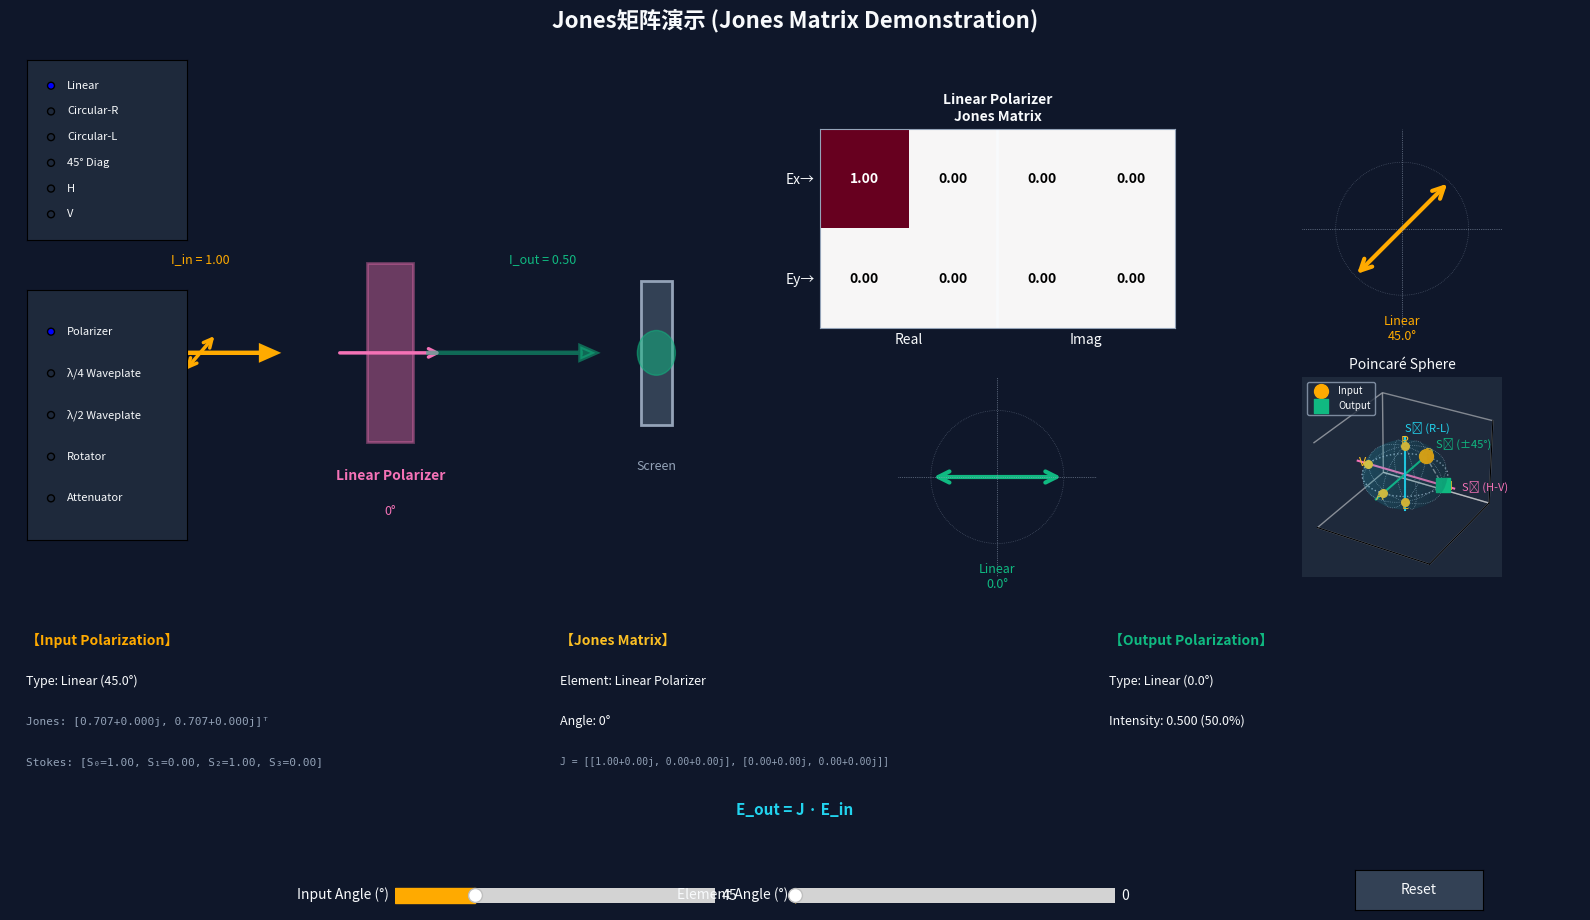

Reproduce this figure in Python.
#!/usr/bin/env python3
"""
Jones矩阵演示 (Jones Matrix Demonstration)
==========================================

完整的Jones矩阵偏振光学演示程序，包含Jones矢量、Jones矩阵计算、
偏振态变换可视化以及Poincare球3D显示。

物理原理 (Physical Principles):
------------------------------
1. **Jones矢量** (Jones Vector):
   描述完全相干偏振光的电场振幅和相位。

   E = [Ex, Ey]^T = [|Ex|e^(iφx), |Ey|e^(iφy)]^T

   常见偏振态:
   - 水平偏振 (H): |H⟩ = [1, 0]^T
   - 垂直偏振 (V): |V⟩ = [0, 1]^T
   - 45°偏振 (D):  |D⟩ = 1/√2 [1, 1]^T
   - -45°偏振(A):  |A⟩ = 1/√2 [1, -1]^T
   - 右圆偏振(R):  |R⟩ = 1/√2 [1, -i]^T
   - 左圆偏振(L):  |L⟩ = 1/√2 [1, i]^T

2. **Jones矩阵** (Jones Matrix):
   2×2复数矩阵，描述光学元件对偏振态的变换。

   E_out = J · E_in

   常见Jones矩阵:
   - 线偏振片(θ): J_pol(θ) = [[cos²θ, sinθcosθ], [sinθcosθ, sin²θ]]
   - λ/4波片:     J_QWP = [[1, 0], [0, -i]]  (快轴沿x)
   - λ/2波片:     J_HWP = [[1, 0], [0, -1]]  (快轴沿x)
   - 旋转器(θ):   J_rot = [[cosθ, -sinθ], [sinθ, cosθ]]

3. **Stokes参数** (Stokes Parameters):
   描述偏振态的实数参数，用于Poincare球表示。

   S0 = |Ex|² + |Ey|²          (总强度)
   S1 = |Ex|² - |Ey|²          (水平-垂直)
   S2 = 2·Re(Ex·Ey*)           (±45°)
   S3 = 2·Im(Ex·Ey*)           (圆偏振)

4. **Poincare球** (Poincare Sphere):
   三维球面上的点表示偏振态:
   - 赤道: 线偏振
   - 北极: 右圆偏振
   - 南极: 左圆偏振
   - 其他: 椭圆偏振

应用场景 (Applications):
----------------------
1. **光纤通信**: 偏振模色散补偿、偏振复用
2. **液晶显示器**: LCD偏振调制、3D显示技术
3. **光学隔离器**: 激光器保护、防反射设计
4. **偏振测量**: 椭偏仪、偏振成像

依赖库 (Dependencies):
--------------------
pip install numpy matplotlib

使用方法 (Usage):
---------------
python jones_matrix.py

作者: PolarCraft Team (Generated by Claude)
日期: 2026-01-14
许可: MIT License
"""

import numpy as np
import matplotlib.pyplot as plt
from matplotlib.widgets import Slider, RadioButtons, Button
from matplotlib.patches import FancyArrowPatch, Circle, Ellipse, Rectangle
from mpl_toolkits.mplot3d import Axes3D
from mpl_toolkits.mplot3d import proj3d
import mpl_toolkits.mplot3d.art3d as art3d


# ============================================================================
# 颜色主题 (Color Theme)
# ============================================================================
COLORS = {
    'background': '#0f172a',      # 深蓝背景
    'panel': '#1e293b',           # 面板背景
    'cyan': '#22d3ee',            # 青色 - 蓝光/短波
    'pink': '#f472b6',            # 粉色 - 红光/长波
    'green': '#10b981',           # 绿色 - 中间
    'yellow': '#fbbf24',          # 黄色 - 强调
    'orange': '#ffaa00',          # 橙色 - 输入
    'purple': '#a78bfa',          # 紫色 - 椭圆偏振
    'white': '#f8fafc',           # 白色文字
    'gray': '#94a3b8',            # 灰色次要
    'slate': '#334155',           # 深灰色
}


# ============================================================================
# Jones矢量类 (Jones Vector Class)
# ============================================================================

class JonesVector:
    """
    Jones矢量类

    表示完全相干偏振光的电场矢量。

    属性:
        Ex (complex): x分量
        Ey (complex): y分量

    Jones Vector Representation:
        E = [Ex, Ey]^T = [|Ex|·e^(iφx), |Ey|·e^(iφy)]^T
    """

    def __init__(self, Ex, Ey):
        """
        初始化Jones矢量

        参数:
            Ex: x分量 (复数)
            Ey: y分量 (复数)
        """
        self.Ex = complex(Ex)
        self.Ey = complex(Ey)

    @classmethod
    def horizontal(cls):
        """水平偏振 |H⟩ = [1, 0]^T"""
        return cls(1, 0)

    @classmethod
    def vertical(cls):
        """垂直偏振 |V⟩ = [0, 1]^T"""
        return cls(0, 1)

    @classmethod
    def diagonal(cls):
        """45°偏振 |D⟩ = 1/√2·[1, 1]^T"""
        return cls(1/np.sqrt(2), 1/np.sqrt(2))

    @classmethod
    def antidiagonal(cls):
        """-45°偏振 |A⟩ = 1/√2·[1, -1]^T"""
        return cls(1/np.sqrt(2), -1/np.sqrt(2))

    @classmethod
    def right_circular(cls):
        """右圆偏振 |R⟩ = 1/√2·[1, -i]^T"""
        return cls(1/np.sqrt(2), -1j/np.sqrt(2))

    @classmethod
    def left_circular(cls):
        """左圆偏振 |L⟩ = 1/√2·[1, i]^T"""
        return cls(1/np.sqrt(2), 1j/np.sqrt(2))

    @classmethod
    def linear(cls, angle_deg):
        """
        任意角度线偏振

        E = [cos(θ), sin(θ)]^T

        参数:
            angle_deg: 偏振角度(度)
        """
        theta = np.radians(angle_deg)
        return cls(np.cos(theta), np.sin(theta))

    @classmethod
    def elliptical(cls, a, b, angle_deg, handedness='right'):
        """
        椭圆偏振

        参数:
            a: 长半轴
            b: 短半轴
            angle_deg: 长轴角度(度)
            handedness: 'right'或'left'
        """
        theta = np.radians(angle_deg)
        chi = np.arctan(b / (a + 1e-10))  # 椭圆度角

        if handedness == 'left':
            chi = -chi

        # Jones矢量表达式
        Ex = np.cos(chi) * np.cos(theta) - 1j * np.sin(chi) * np.sin(theta)
        Ey = np.cos(chi) * np.sin(theta) + 1j * np.sin(chi) * np.cos(theta)

        return cls(Ex, Ey)

    def normalize(self):
        """
        归一化Jones矢量

        |E|² = 1

        返回:
            归一化后的新JonesVector对象
        """
        norm = self.intensity()
        if norm > 1e-10:
            return JonesVector(self.Ex / np.sqrt(norm), self.Ey / np.sqrt(norm))
        return JonesVector(0, 0)

    def intensity(self):
        """
        计算光强

        I = |Ex|² + |Ey|²

        返回:
            光强(float)
        """
        return np.abs(self.Ex)**2 + np.abs(self.Ey)**2

    def to_array(self):
        """转换为numpy数组"""
        return np.array([self.Ex, self.Ey], dtype=complex)

    def phase_difference(self):
        """
        计算x和y分量的相位差

        Δφ = φy - φx

        返回:
            相位差(弧度)
        """
        return np.angle(self.Ey) - np.angle(self.Ex)

    def classify(self, tolerance=0.05):
        """
        分类偏振态

        返回:
            (type, params) - 类型和参数
            type: 'linear', 'circular-r', 'circular-l', 'elliptical'
            params: 取决于类型的额外参数
        """
        # 归一化
        norm = self.intensity()
        if norm < 1e-10:
            return ('linear', {'angle': 0})

        Ex_n = self.Ex / np.sqrt(norm)
        Ey_n = self.Ey / np.sqrt(norm)

        # 相位差
        phase_diff = np.angle(Ey_n) - np.angle(Ex_n)
        phase_diff = (phase_diff + np.pi) % (2 * np.pi) - np.pi

        # 振幅比
        amp_ratio = np.abs(Ey_n) / (np.abs(Ex_n) + 1e-10)

        # 判断线偏振: 相位差 ≈ 0 或 ≈ π
        if abs(phase_diff) < tolerance or abs(abs(phase_diff) - np.pi) < tolerance:
            angle_rad = np.arctan2(np.real(Ey_n), np.real(Ex_n))
            angle_deg = np.degrees(angle_rad) % 180
            return ('linear', {'angle': angle_deg})

        # 判断圆偏振: |Ex| ≈ |Ey| 且 相位差 ≈ ±π/2
        if abs(amp_ratio - 1) < tolerance:
            if abs(abs(phase_diff) - np.pi/2) < tolerance:
                if phase_diff < 0:
                    return ('circular-r', {'handedness': 'right'})
                else:
                    return ('circular-l', {'handedness': 'left'})

        # 椭圆偏振
        # 计算椭圆参数
        stokes = self.to_stokes()
        chi = 0.5 * np.arcsin(stokes[3] / (stokes[0] + 1e-10))  # 椭圆度角
        psi = 0.5 * np.arctan2(stokes[2], stokes[1])  # 方位角

        return ('elliptical', {
            'chi': np.degrees(chi),
            'psi': np.degrees(psi),
            'handedness': 'right' if phase_diff < 0 else 'left'
        })

    def to_stokes(self):
        """
        转换为Stokes参数

        S0 = |Ex|² + |Ey|²  (总强度)
        S1 = |Ex|² - |Ey|²  (水平-垂直线偏振)
        S2 = 2·Re(Ex·Ey*)   (±45°线偏振)
        S3 = 2·Im(Ex·Ey*)   (圆偏振)

        返回:
            [S0, S1, S2, S3] numpy数组
        """
        Ex, Ey = self.Ex, self.Ey

        S0 = np.abs(Ex)**2 + np.abs(Ey)**2
        S1 = np.abs(Ex)**2 - np.abs(Ey)**2
        S2 = 2 * np.real(Ex * np.conj(Ey))
        S3 = 2 * np.imag(Ex * np.conj(Ey))

        return np.array([S0, S1, S2, S3])

    def to_poincare(self):
        """
        转换为Poincare球坐标

        归一化Stokes参数 (s1, s2, s3) = (S1/S0, S2/S0, S3/S0)

        返回:
            (s1, s2, s3) - Poincare球上的坐标
        """
        stokes = self.to_stokes()
        S0 = stokes[0]

        if S0 < 1e-10:
            return (0, 0, 0)

        return (stokes[1]/S0, stokes[2]/S0, stokes[3]/S0)

    def __repr__(self):
        return f"JonesVector(Ex={self.Ex:.4f}, Ey={self.Ey:.4f})"


# ============================================================================
# Jones矩阵库 (Jones Matrix Library)
# ============================================================================

def jones_polarizer(theta_deg):
    """
    线偏振片的Jones矩阵

    J_pol(θ) = [[cos²θ, sinθcosθ],
                [sinθcosθ, sin²θ]]

    透射轴与x轴夹角为θ

    参数:
        theta_deg: 透射轴角度(度)

    返回:
        2×2 Jones矩阵
    """
    theta = np.radians(theta_deg)
    c = np.cos(theta)
    s = np.sin(theta)

    return np.array([
        [c**2, s*c],
        [s*c, s**2]
    ], dtype=complex)


def jones_quarter_waveplate(fast_axis_deg):
    """
    λ/4波片的Jones矩阵

    相位延迟: Δφ = π/2 (90°)

    快轴沿x时:
        J_QWP = [[1, 0],
                 [0, -i]]

    旋转后:
        J = R(-θ) · J_QWP · R(θ)

    参数:
        fast_axis_deg: 快轴角度(度)

    返回:
        2×2 Jones矩阵
    """
    # 快轴沿x的矩阵
    M0 = np.array([[1, 0], [0, -1j]], dtype=complex)

    # 旋转到指定角度
    theta = np.radians(fast_axis_deg)
    R = rotation_matrix(theta)
    R_inv = rotation_matrix(-theta)

    return R_inv @ M0 @ R


def jones_half_waveplate(fast_axis_deg):
    """
    λ/2波片的Jones矩阵

    相位延迟: Δφ = π (180°)

    快轴沿x时:
        J_HWP = [[1, 0],
                 [0, -1]]

    旋转效果: 输出角度 = 2·快轴角度 - 输入角度

    参数:
        fast_axis_deg: 快轴角度(度)

    返回:
        2×2 Jones矩阵
    """
    # 快轴沿x的矩阵
    M0 = np.array([[1, 0], [0, -1]], dtype=complex)

    # 旋转到指定角度
    theta = np.radians(fast_axis_deg)
    R = rotation_matrix(theta)
    R_inv = rotation_matrix(-theta)

    return R_inv @ M0 @ R


def jones_rotator(angle_deg):
    """
    光学旋转器的Jones矩阵

    J_rot(θ) = [[cosθ, -sinθ],
                [sinθ, cosθ]]

    旋转偏振方向，不改变偏振态类型

    参数:
        angle_deg: 旋转角度(度)

    返回:
        2×2 Jones矩阵
    """
    theta = np.radians(angle_deg)
    c = np.cos(theta)
    s = np.sin(theta)

    return np.array([
        [c, -s],
        [s, c]
    ], dtype=complex)


def jones_general_waveplate(retardance_deg, fast_axis_deg):
    """
    通用波片的Jones矩阵

    相位延迟为任意值

    快轴沿x时:
        J = [[e^(iΓ/2), 0],
             [0, e^(-iΓ/2)]]

    其中 Γ 是相位延迟

    参数:
        retardance_deg: 相位延迟(度)
        fast_axis_deg: 快轴角度(度)

    返回:
        2×2 Jones矩阵
    """
    gamma = np.radians(retardance_deg)

    # 快轴沿x的矩阵
    M0 = np.array([
        [np.exp(1j * gamma / 2), 0],
        [0, np.exp(-1j * gamma / 2)]
    ], dtype=complex)

    # 旋转到指定角度
    theta = np.radians(fast_axis_deg)
    R = rotation_matrix(theta)
    R_inv = rotation_matrix(-theta)

    return R_inv @ M0 @ R


def jones_faraday_rotator(angle_deg):
    """
    法拉第旋转器的Jones矩阵

    与普通旋转器相同，但基于磁光效应
    非互易性是其关键特性（用于光学隔离器）

    参数:
        angle_deg: 旋转角度(度)

    返回:
        2×2 Jones矩阵
    """
    return jones_rotator(angle_deg)


def jones_attenuator(transmission):
    """
    衰减器的Jones矩阵

    J = sqrt(T) · I

    其中 T 是透过率, I 是单位矩阵

    参数:
        transmission: 透过率 (0-1)

    返回:
        2×2 Jones矩阵
    """
    return np.sqrt(transmission) * np.eye(2, dtype=complex)


def rotation_matrix(theta_rad):
    """
    2×2旋转矩阵

    R(θ) = [[cosθ, sinθ],
            [-sinθ, cosθ]]

    参数:
        theta_rad: 旋转角度(弧度)

    返回:
        2×2 旋转矩阵
    """
    c = np.cos(theta_rad)
    s = np.sin(theta_rad)
    return np.array([[c, s], [-s, c]], dtype=complex)


def apply_jones_matrix(jones_matrix, jones_vector):
    """
    将Jones矩阵应用于Jones矢量

    E_out = J · E_in

    参数:
        jones_matrix: 2×2 Jones矩阵
        jones_vector: JonesVector对象或数组

    返回:
        JonesVector对象
    """
    if isinstance(jones_vector, JonesVector):
        E_in = jones_vector.to_array()
    else:
        E_in = np.array(jones_vector, dtype=complex)

    E_out = jones_matrix @ E_in
    return JonesVector(E_out[0], E_out[1])


# ============================================================================
# 可视化辅助函数
# ============================================================================

def draw_poincare_sphere(ax):
    """
    绘制Poincare球框架

    参数:
        ax: 3D axes对象
    """
    # 球面网格
    u = np.linspace(0, 2 * np.pi, 30)
    v = np.linspace(0, np.pi, 20)

    x = np.outer(np.cos(u), np.sin(v))
    y = np.outer(np.sin(u), np.sin(v))
    z = np.outer(np.ones(np.size(u)), np.cos(v))

    # 绘制半透明球面
    ax.plot_surface(x, y, z, alpha=0.1, color=COLORS['cyan'], linewidth=0)

    # 绘制经纬线
    # 赤道
    theta = np.linspace(0, 2*np.pi, 100)
    ax.plot(np.cos(theta), np.sin(theta), np.zeros_like(theta),
            color=COLORS['gray'], linewidth=1, linestyle=':')

    # 子午线
    for phi in [0, np.pi/4, np.pi/2, 3*np.pi/4]:
        ax.plot(np.cos(phi)*np.sin(theta), np.sin(phi)*np.sin(theta), np.cos(theta),
                color=COLORS['gray'], linewidth=0.5, linestyle=':')

    # 坐标轴
    ax.plot([-1.3, 1.3], [0, 0], [0, 0], color=COLORS['pink'], linewidth=1.5)
    ax.plot([0, 0], [-1.3, 1.3], [0, 0], color=COLORS['green'], linewidth=1.5)
    ax.plot([0, 0], [0, 0], [-1.3, 1.3], color=COLORS['cyan'], linewidth=1.5)

    # 轴标签
    ax.text(1.5, 0, 0, 'S₁ (H-V)', color=COLORS['pink'], fontsize=8)
    ax.text(0, 1.5, 0, 'S₂ (±45°)', color=COLORS['green'], fontsize=8)
    ax.text(0, 0, 1.5, 'S₃ (R-L)', color=COLORS['cyan'], fontsize=8)

    # 特殊点标记
    special_points = [
        (1, 0, 0, 'H'),    # 水平
        (-1, 0, 0, 'V'),   # 垂直
        (0, 1, 0, 'D'),    # +45°
        (0, -1, 0, 'A'),   # -45°
        (0, 0, 1, 'R'),    # 右圆
        (0, 0, -1, 'L'),   # 左圆
    ]

    for s1, s2, s3, label in special_points:
        ax.scatter([s1], [s2], [s3], color=COLORS['yellow'], s=30, marker='o')
        ax.text(s1*1.15, s2*1.15, s3*1.15, label, color=COLORS['yellow'],
                fontsize=9, ha='center', va='center')


def draw_jones_matrix_heatmap(ax, matrix, title='Jones Matrix'):
    """
    绘制Jones矩阵热图

    显示实部和虚部

    参数:
        ax: axes对象
        matrix: 2×2复数矩阵
        title: 标题
    """
    ax.clear()
    ax.set_facecolor(COLORS['panel'])

    # 计算实部和虚部
    real_part = np.real(matrix)
    imag_part = np.imag(matrix)

    # 创建2×4显示矩阵（实部和虚部并排）
    display = np.zeros((2, 4))
    display[:, :2] = real_part
    display[:, 2:] = imag_part

    # 颜色映射
    vmax = max(np.abs(display).max(), 1)
    im = ax.imshow(display, cmap='RdBu_r', vmin=-vmax, vmax=vmax,
                   aspect='auto', interpolation='nearest')

    # 添加数值标签
    for i in range(2):
        for j in range(2):
            # 实部
            val_r = real_part[i, j]
            color = 'white' if abs(val_r) > vmax * 0.5 else 'black'
            ax.text(j, i, f'{val_r:.2f}', ha='center', va='center',
                   color=color, fontsize=10, fontweight='bold')
            # 虚部
            val_i = imag_part[i, j]
            color = 'white' if abs(val_i) > vmax * 0.5 else 'black'
            suffix = 'i' if val_i != 0 else ''
            ax.text(j + 2, i, f'{val_i:.2f}{suffix}', ha='center', va='center',
                   color=color, fontsize=10, fontweight='bold')

    # 分隔线
    ax.axvline(x=1.5, color=COLORS['white'], linewidth=2)

    # 标签
    ax.set_xticks([0.5, 2.5])
    ax.set_xticklabels(['Real', 'Imag'], color=COLORS['white'])
    ax.set_yticks([0, 1])
    ax.set_yticklabels(['Ex→', 'Ey→'], color=COLORS['white'])
    ax.tick_params(colors=COLORS['white'], length=0)

    ax.set_title(title, color=COLORS['white'], fontsize=10, fontweight='bold')

    # 边框
    for spine in ax.spines.values():
        spine.set_color(COLORS['gray'])


def draw_polarization_ellipse(ax, jones_vector, color=COLORS['cyan']):
    """
    绘制偏振椭圆

    参数:
        ax: axes对象
        jones_vector: JonesVector对象
        color: 颜色
    """
    ax.clear()
    ax.set_facecolor(COLORS['panel'])
    ax.set_xlim(-1.5, 1.5)
    ax.set_ylim(-1.5, 1.5)
    ax.set_aspect('equal')
    ax.axis('off')

    # 参考圆
    theta = np.linspace(0, 2*np.pi, 100)
    ax.plot(np.cos(theta), np.sin(theta), ':', color=COLORS['gray'],
            linewidth=0.5, alpha=0.5)

    # 坐标轴
    ax.axhline(0, color=COLORS['gray'], linewidth=0.5, linestyle=':')
    ax.axvline(0, color=COLORS['gray'], linewidth=0.5, linestyle=':')

    # 分类偏振态
    pol_type, params = jones_vector.normalize().classify()

    if pol_type == 'linear':
        # 线偏振 - 双向箭头
        angle_rad = np.radians(params['angle'])
        dx = np.cos(angle_rad)
        dy = np.sin(angle_rad)

        arrow = FancyArrowPatch((-dx, -dy), (dx, dy),
                               arrowstyle='<->', mutation_scale=20,
                               linewidth=3, color=color)
        ax.add_patch(arrow)

        ax.text(0, -1.3, f"Linear\n{params['angle']:.1f}°",
               ha='center', va='top', color=color, fontsize=9)

    elif pol_type in ['circular-r', 'circular-l']:
        # 圆偏振 - 圆圈 + 旋转方向
        circle = Circle((0, 0), 1, fill=False, edgecolor=color, linewidth=2.5)
        ax.add_patch(circle)

        # 旋转方向箭头
        if pol_type == 'circular-r':
            ax.annotate('', xy=(0.7, 0.7), xytext=(-0.7, 0.7),
                       arrowprops=dict(arrowstyle='->', color=color, lw=2,
                                     connectionstyle="arc3,rad=0.3"))
            label = "Right Circular\n(RCP)"
        else:
            ax.annotate('', xy=(-0.7, 0.7), xytext=(0.7, 0.7),
                       arrowprops=dict(arrowstyle='->', color=color, lw=2,
                                     connectionstyle="arc3,rad=-0.3"))
            label = "Left Circular\n(LCP)"

        ax.text(0, -1.3, label, ha='center', va='top', color=color, fontsize=9)

    else:
        # 椭圆偏振
        # 计算椭圆参数
        stokes = jones_vector.to_stokes()
        S0 = stokes[0]
        if S0 > 1e-10:
            chi = 0.5 * np.arcsin(stokes[3] / S0)  # 椭圆度角
            psi = 0.5 * np.arctan2(stokes[2], stokes[1])  # 方位角
        else:
            chi, psi = 0, 0

        # 半轴
        a = np.cos(abs(chi))
        b = np.sin(abs(chi))

        # 绘制椭圆
        t = np.linspace(0, 2*np.pi, 100)
        x = a * np.cos(t)
        y = b * np.sin(t)

        # 旋转
        cos_psi = np.cos(psi)
        sin_psi = np.sin(psi)
        xr = x * cos_psi - y * sin_psi
        yr = x * sin_psi + y * cos_psi

        ax.plot(xr, yr, color=color, linewidth=2.5)

        # 旋转方向指示
        handedness = params.get('handedness', 'right')
        hand_symbol = '↻' if handedness == 'right' else '↺'
        ax.text(0, 0, hand_symbol, ha='center', va='center',
               color=color, fontsize=20, alpha=0.7)

        ax.text(0, -1.3, f"Elliptical\nψ={np.degrees(psi):.1f}°, χ={np.degrees(chi):.1f}°",
               ha='center', va='top', color=color, fontsize=8)


# ============================================================================
# 主演示类 (Main Demo Class)
# ============================================================================

class JonesMatrixDemo:
    """
    Jones矩阵交互演示

    功能:
    - 选择输入偏振态
    - 选择光学元件（偏振片、波片、旋转器）
    - 实时计算输出偏振态
    - 显示Jones矩阵热图
    - Poincare球3D可视化
    """

    def __init__(self):
        """初始化演示"""
        # 初始参数
        self.input_type = 'linear'  # 输入偏振类型
        self.input_angle = 45  # 输入角度（度）
        self.element_type = 'polarizer'  # 光学元件类型
        self.element_angle = 0  # 元件角度（度）

        # 创建图形窗口
        self.fig = plt.figure(figsize=(16, 10))
        self.fig.suptitle('Jones矩阵演示 (Jones Matrix Demonstration)',
                         fontsize=16, fontweight='bold', color=COLORS['white'])
        self.fig.patch.set_facecolor(COLORS['background'])

        # 创建子图布局
        self.create_layout()

        # 创建控件
        self.create_controls()

        # 初始绘制
        self.update_plot()

        plt.tight_layout(rect=[0, 0.15, 1, 0.95])
        plt.show()

    def create_layout(self):
        """创建子图布局"""
        # 主光路图 (左上)
        self.ax_main = plt.subplot2grid((3, 4), (0, 0), colspan=2, rowspan=2)
        self.ax_main.set_facecolor(COLORS['panel'])

        # Jones矩阵热图 (右上)
        self.ax_matrix = plt.subplot2grid((3, 4), (0, 2), colspan=1)
        self.ax_matrix.set_facecolor(COLORS['panel'])

        # 输入偏振态 (右上角)
        self.ax_input = plt.subplot2grid((3, 4), (0, 3))
        self.ax_input.set_facecolor(COLORS['panel'])

        # 输出偏振态 (右中)
        self.ax_output = plt.subplot2grid((3, 4), (1, 2))
        self.ax_output.set_facecolor(COLORS['panel'])

        # Poincare球 (右中下)
        self.ax_poincare = plt.subplot2grid((3, 4), (1, 3), projection='3d')
        self.ax_poincare.set_facecolor(COLORS['panel'])

        # 信息面板 (底部)
        self.ax_info = plt.subplot2grid((3, 4), (2, 0), colspan=4)
        self.ax_info.set_facecolor(COLORS['panel'])
        self.ax_info.axis('off')

    def create_controls(self):
        """创建交互控件"""
        # 输入偏振类型（单选按钮）
        ax_input_type = plt.axes([0.02, 0.75, 0.10, 0.18])
        ax_input_type.set_facecolor(COLORS['panel'])
        self.radio_input = RadioButtons(
            ax_input_type,
            ('Linear', 'Circular-R', 'Circular-L', '45° Diag', 'H', 'V'),
            active=0
        )
        self.radio_input.on_clicked(self.on_input_type_changed)

        # 设置单选按钮样式
        for label in self.radio_input.labels:
            label.set_color(COLORS['white'])
            label.set_fontsize(8)

        # 输入角度滑块（仅对线偏振有效）
        ax_input_angle = plt.axes([0.25, 0.08, 0.20, 0.03])
        ax_input_angle.set_facecolor(COLORS['slate'])
        self.slider_input_angle = Slider(
            ax_input_angle, 'Input Angle (°)',
            0, 180, valinit=self.input_angle,
            valstep=5, color=COLORS['orange']
        )
        self.slider_input_angle.on_changed(self.on_input_angle_changed)
        self.slider_input_angle.label.set_color(COLORS['white'])
        self.slider_input_angle.valtext.set_color(COLORS['white'])

        # 光学元件类型（单选按钮）
        ax_element_type = plt.axes([0.02, 0.45, 0.10, 0.25])
        ax_element_type.set_facecolor(COLORS['panel'])
        self.radio_element = RadioButtons(
            ax_element_type,
            ('Polarizer', 'λ/4 Waveplate', 'λ/2 Waveplate', 'Rotator', 'Attenuator'),
            active=0
        )
        self.radio_element.on_clicked(self.on_element_type_changed)

        for label in self.radio_element.labels:
            label.set_color(COLORS['white'])
            label.set_fontsize(8)

        # 元件角度滑块
        ax_element_angle = plt.axes([0.50, 0.08, 0.20, 0.03])
        ax_element_angle.set_facecolor(COLORS['slate'])
        self.slider_element_angle = Slider(
            ax_element_angle, 'Element Angle (°)',
            0, 180, valinit=self.element_angle,
            valstep=5, color=COLORS['yellow']
        )
        self.slider_element_angle.on_changed(self.on_element_angle_changed)
        self.slider_element_angle.label.set_color(COLORS['white'])
        self.slider_element_angle.valtext.set_color(COLORS['white'])

        # 重置按钮
        ax_reset = plt.axes([0.85, 0.08, 0.08, 0.04])
        self.btn_reset = Button(ax_reset, 'Reset',
                               color=COLORS['slate'], hovercolor=COLORS['gray'])
        self.btn_reset.on_clicked(self.on_reset)
        self.btn_reset.label.set_color(COLORS['white'])

    def get_input_jones(self):
        """获取输入Jones矢量"""
        if self.input_type == 'linear':
            return JonesVector.linear(self.input_angle)
        elif self.input_type == 'circular-r':
            return JonesVector.right_circular()
        elif self.input_type == 'circular-l':
            return JonesVector.left_circular()
        elif self.input_type == 'diagonal':
            return JonesVector.diagonal()
        elif self.input_type == 'h':
            return JonesVector.horizontal()
        elif self.input_type == 'v':
            return JonesVector.vertical()
        else:
            return JonesVector.linear(self.input_angle)

    def get_jones_matrix(self):
        """获取选定的Jones矩阵"""
        if self.element_type == 'polarizer':
            return jones_polarizer(self.element_angle), 'Linear Polarizer'
        elif self.element_type == 'quarter':
            return jones_quarter_waveplate(self.element_angle), 'λ/4 Waveplate'
        elif self.element_type == 'half':
            return jones_half_waveplate(self.element_angle), 'λ/2 Waveplate'
        elif self.element_type == 'rotator':
            return jones_rotator(self.element_angle), 'Rotator'
        elif self.element_type == 'attenuator':
            return jones_attenuator(0.5), 'Attenuator (50%)'
        else:
            return np.eye(2, dtype=complex), 'Identity'

    def on_input_type_changed(self, label):
        """输入类型改变回调"""
        type_map = {
            'Linear': 'linear',
            'Circular-R': 'circular-r',
            'Circular-L': 'circular-l',
            '45° Diag': 'diagonal',
            'H': 'h',
            'V': 'v'
        }
        self.input_type = type_map.get(label, 'linear')
        self.update_plot()

    def on_input_angle_changed(self, val):
        """输入角度改变回调"""
        self.input_angle = val
        self.update_plot()

    def on_element_type_changed(self, label):
        """元件类型改变回调"""
        type_map = {
            'Polarizer': 'polarizer',
            'λ/4 Waveplate': 'quarter',
            'λ/2 Waveplate': 'half',
            'Rotator': 'rotator',
            'Attenuator': 'attenuator'
        }
        self.element_type = type_map.get(label, 'polarizer')
        self.update_plot()

    def on_element_angle_changed(self, val):
        """元件角度改变回调"""
        self.element_angle = val
        self.update_plot()

    def on_reset(self, event):
        """重置回调"""
        self.input_type = 'linear'
        self.input_angle = 45
        self.element_type = 'polarizer'
        self.element_angle = 0

        self.slider_input_angle.set_val(45)
        self.slider_element_angle.set_val(0)
        self.radio_input.set_active(0)
        self.radio_element.set_active(0)

        self.update_plot()

    def update_plot(self):
        """更新所有图形"""
        # 获取Jones矢量和矩阵
        input_jones = self.get_input_jones()
        jones_matrix, element_name = self.get_jones_matrix()
        output_jones = apply_jones_matrix(jones_matrix, input_jones)

        # 1. 绘制光路图
        self.draw_optical_path(input_jones, jones_matrix, output_jones, element_name)

        # 2. 绘制Jones矩阵热图
        draw_jones_matrix_heatmap(self.ax_matrix, jones_matrix, f'{element_name}\nJones Matrix')

        # 3. 绘制输入偏振态
        self.ax_input.set_title('Input', color=COLORS['white'], fontsize=10)
        draw_polarization_ellipse(self.ax_input, input_jones, COLORS['orange'])

        # 4. 绘制输出偏振态
        self.ax_output.set_title('Output', color=COLORS['white'], fontsize=10)
        output_color = COLORS['green'] if output_jones.intensity() > 0.01 else COLORS['gray']
        draw_polarization_ellipse(self.ax_output, output_jones, output_color)

        # 5. 更新Poincare球
        self.draw_poincare(input_jones, output_jones)

        # 6. 更新信息面板
        self.draw_info_panel(input_jones, jones_matrix, output_jones, element_name)

        # 刷新
        self.fig.canvas.draw_idle()

    def draw_optical_path(self, input_jones, jones_matrix, output_jones, element_name):
        """绘制光路示意图"""
        ax = self.ax_main
        ax.clear()
        ax.set_facecolor(COLORS['panel'])
        ax.set_xlim(0, 10)
        ax.set_ylim(0, 5)
        ax.axis('off')

        # 光源
        source = Circle((1, 2.5), 0.4, color=COLORS['yellow'], alpha=0.8)
        ax.add_patch(source)
        ax.text(1, 1.7, 'Light Source', ha='center', va='top',
               color=COLORS['gray'], fontsize=9)

        # 输入光束
        input_intensity = input_jones.intensity()
        ax.arrow(1.5, 2.5, 1.8, 0, head_width=0.15, head_length=0.2,
                fc=COLORS['orange'], ec=COLORS['orange'],
                alpha=min(input_intensity, 1), linewidth=3)

        # 输入偏振方向指示
        input_type, input_params = input_jones.classify()
        if input_type == 'linear':
            angle_rad = np.radians(input_params['angle'])
            dx = 0.3 * np.cos(angle_rad)
            dy = 0.3 * np.sin(angle_rad)
            arrow = FancyArrowPatch((2.5 - dx, 2.5 - dy), (2.5 + dx, 2.5 + dy),
                                   arrowstyle='<->', mutation_scale=15,
                                   linewidth=2.5, color=COLORS['orange'])
            ax.add_patch(arrow)
        elif input_type in ['circular-r', 'circular-l']:
            circ = Circle((2.5, 2.5), 0.25, fill=False, edgecolor=COLORS['orange'],
                         linewidth=2)
            ax.add_patch(circ)

        # 光学元件
        element_x = 5

        # 根据元件类型选择颜色和形状
        if self.element_type == 'polarizer':
            element_color = COLORS['pink']
            rect = Rectangle((element_x - 0.3, 1.5), 0.6, 2,
                            facecolor=element_color, edgecolor=element_color,
                            alpha=0.4, linewidth=2)
            ax.add_patch(rect)

            # 透射轴指示
            angle_rad = np.radians(self.element_angle)
            dx = 0.7 * np.cos(angle_rad)
            dy = 0.7 * np.sin(angle_rad)
            arrow = FancyArrowPatch((element_x - dx, 2.5 - dy),
                                   (element_x + dx, 2.5 + dy),
                                   arrowstyle='->', mutation_scale=15,
                                   linewidth=2.5, color=element_color)
            ax.add_patch(arrow)

        elif self.element_type in ['quarter', 'half']:
            element_color = COLORS['purple']
            ellipse = Ellipse((element_x, 2.5), 0.8, 2,
                             facecolor=element_color, edgecolor=element_color,
                             alpha=0.3, linewidth=2)
            ax.add_patch(ellipse)

            # 快轴指示
            angle_rad = np.radians(self.element_angle)
            dx = 0.6 * np.cos(angle_rad)
            dy = 0.6 * np.sin(angle_rad)
            ax.plot([element_x - dx, element_x + dx],
                   [2.5 - dy, 2.5 + dy], color=COLORS['yellow'], linewidth=2.5)

            # 慢轴
            dx_s = 0.5 * np.cos(angle_rad + np.pi/2)
            dy_s = 0.5 * np.sin(angle_rad + np.pi/2)
            ax.plot([element_x - dx_s, element_x + dx_s],
                   [2.5 - dy_s, 2.5 + dy_s], '--', color=COLORS['cyan'], linewidth=2)

        elif self.element_type == 'rotator':
            element_color = COLORS['green']
            circle = Circle((element_x, 2.5), 0.5, facecolor=element_color,
                           edgecolor=element_color, alpha=0.4, linewidth=2)
            ax.add_patch(circle)
            ax.text(element_x, 2.5, '↻', ha='center', va='center',
                   color=element_color, fontsize=20)

        else:  # attenuator
            element_color = COLORS['gray']
            rect = Rectangle((element_x - 0.3, 1.8), 0.6, 1.4,
                            facecolor=element_color, edgecolor=element_color,
                            alpha=0.5, linewidth=2)
            ax.add_patch(rect)

        ax.text(element_x, 1.2, element_name, ha='center', va='top',
               color=element_color, fontsize=10, fontweight='bold')
        ax.text(element_x, 0.8, f'{self.element_angle}°', ha='center', va='top',
               color=element_color, fontsize=9)

        # 输出光束
        output_intensity = output_jones.intensity()
        if output_intensity > 0.01:
            output_color = COLORS['green']
            ax.arrow(5.5, 2.5, 2.0, 0, head_width=0.15, head_length=0.2,
                    fc=output_color, ec=output_color,
                    alpha=min(output_intensity, 1), linewidth=3)
        else:
            ax.plot([5.5, 7.5], [2.5, 2.5], ':', color=COLORS['gray'],
                   linewidth=2, alpha=0.5)
            ax.text(6.5, 3, 'Blocked', ha='center', color=COLORS['gray'],
                   fontsize=9, style='italic')

        # 探测器/屏幕
        screen = Rectangle((8.3, 1.7), 0.4, 1.6, facecolor=COLORS['slate'],
                          edgecolor=COLORS['gray'], linewidth=2)
        ax.add_patch(screen)

        # 屏幕上的光斑
        if output_intensity > 0.01:
            spot = Circle((8.5, 2.5), 0.25, color=output_color,
                         alpha=min(output_intensity, 1))
            ax.add_patch(spot)

        ax.text(8.5, 1.3, 'Screen', ha='center', va='top',
               color=COLORS['gray'], fontsize=9)

        # 强度标注
        ax.text(2.5, 3.5, f'I_in = {input_intensity:.2f}', ha='center',
               color=COLORS['orange'], fontsize=9)
        if output_intensity > 0.01:
            ax.text(7, 3.5, f'I_out = {output_intensity:.2f}', ha='center',
                   color=COLORS['green'], fontsize=9)

    def draw_poincare(self, input_jones, output_jones):
        """绘制Poincare球"""
        ax = self.ax_poincare
        ax.clear()
        ax.set_facecolor(COLORS['panel'])

        # 绘制球面框架
        draw_poincare_sphere(ax)

        # 输入点
        s1_in, s2_in, s3_in = input_jones.to_poincare()
        ax.scatter([s1_in], [s2_in], [s3_in], color=COLORS['orange'],
                  s=100, marker='o', label='Input', zorder=10)

        # 输出点
        if output_jones.intensity() > 0.01:
            s1_out, s2_out, s3_out = output_jones.normalize().to_poincare()
            ax.scatter([s1_out], [s2_out], [s3_out], color=COLORS['green'],
                      s=100, marker='s', label='Output', zorder=10)

            # 连接线
            ax.plot([s1_in, s1_out], [s2_in, s2_out], [s3_in, s3_out],
                   '--', color=COLORS['white'], linewidth=1, alpha=0.5)

        # 设置
        ax.set_xlim(-1.5, 1.5)
        ax.set_ylim(-1.5, 1.5)
        ax.set_zlim(-1.5, 1.5)
        ax.set_title('Poincaré Sphere', color=COLORS['white'], fontsize=10)
        ax.legend(loc='upper left', fontsize=7, facecolor=COLORS['panel'],
                 edgecolor=COLORS['gray'], labelcolor=COLORS['white'])

        # 隐藏刻度
        ax.set_xticks([])
        ax.set_yticks([])
        ax.set_zticks([])
        ax.xaxis.pane.fill = False
        ax.yaxis.pane.fill = False
        ax.zaxis.pane.fill = False

    def draw_info_panel(self, input_jones, jones_matrix, output_jones, element_name):
        """绘制信息面板"""
        ax = self.ax_info
        ax.clear()
        ax.set_facecolor(COLORS['panel'])
        ax.axis('off')
        ax.set_xlim(0, 10)
        ax.set_ylim(0, 2)

        # 输入信息
        input_type, input_params = input_jones.classify()
        input_stokes = input_jones.to_stokes()

        ax.text(0.1, 1.8, '【Input Polarization】', fontsize=10, fontweight='bold',
               color=COLORS['orange'])

        input_text = f"Type: {input_type.capitalize()}"
        if input_type == 'linear':
            input_text += f" ({input_params['angle']:.1f}°)"
        ax.text(0.1, 1.4, input_text, fontsize=9, color=COLORS['white'])

        ax.text(0.1, 1.0, f"Jones: [{input_jones.Ex:.3f}, {input_jones.Ey:.3f}]ᵀ",
               fontsize=8, color=COLORS['gray'], family='monospace')
        ax.text(0.1, 0.6, f"Stokes: [S₀={input_stokes[0]:.2f}, S₁={input_stokes[1]:.2f}, "
               f"S₂={input_stokes[2]:.2f}, S₃={input_stokes[3]:.2f}]",
               fontsize=8, color=COLORS['gray'], family='monospace')

        # Jones矩阵信息
        ax.text(3.5, 1.8, '【Jones Matrix】', fontsize=10, fontweight='bold',
               color=COLORS['yellow'])

        ax.text(3.5, 1.4, f"Element: {element_name}", fontsize=9, color=COLORS['white'])
        ax.text(3.5, 1.0, f"Angle: {self.element_angle}°", fontsize=9, color=COLORS['white'])

        # 矩阵元素
        m_str = f"J = [[{jones_matrix[0,0]:.2f}, {jones_matrix[0,1]:.2f}], "
        m_str += f"[{jones_matrix[1,0]:.2f}, {jones_matrix[1,1]:.2f}]]"
        ax.text(3.5, 0.6, m_str, fontsize=7, color=COLORS['gray'], family='monospace')

        # 输出信息
        output_type, output_params = output_jones.classify()
        output_stokes = output_jones.to_stokes()
        output_intensity = output_jones.intensity()

        ax.text(7, 1.8, '【Output Polarization】', fontsize=10, fontweight='bold',
               color=COLORS['green'] if output_intensity > 0.01 else COLORS['gray'])

        if output_intensity > 0.01:
            output_text = f"Type: {output_type.capitalize()}"
            if output_type == 'linear':
                output_text += f" ({output_params['angle']:.1f}°)"
            elif output_type == 'elliptical':
                output_text += f" (ψ={output_params['psi']:.1f}°)"
            ax.text(7, 1.4, output_text, fontsize=9, color=COLORS['white'])

            ax.text(7, 1.0, f"Intensity: {output_intensity:.3f} ({output_intensity*100:.1f}%)",
                   fontsize=9, color=COLORS['white'])
        else:
            ax.text(7, 1.4, "Blocked (I ≈ 0)", fontsize=9, color=COLORS['gray'],
                   style='italic')

        # 公式提示
        formula = "E_out = J · E_in"
        ax.text(5, 0.1, formula, fontsize=11, color=COLORS['cyan'],
               ha='center', fontweight='bold', style='italic')


# ============================================================================
# 主程序入口
# ============================================================================

if __name__ == '__main__':
    print("=" * 70)
    print("Jones矩阵演示 (Jones Matrix Demonstration)")
    print("=" * 70)
    print()
    print("物理原理:")
    print("  Jones矢量 E = [Ex, Ey]^T 描述完全相干偏振光")
    print("  Jones矩阵 J (2×2复数矩阵) 描述光学元件变换")
    print("  偏振态变换: E_out = J · E_in")
    print()
    print("支持的光学元件:")
    print("  1. 线偏振片 (Linear Polarizer)")
    print("  2. λ/4波片 (Quarter Waveplate)")
    print("  3. λ/2波片 (Half Waveplate)")
    print("  4. 旋转器 (Rotator)")
    print("  5. 衰减器 (Attenuator)")
    print()
    print("交互说明:")
    print("  - 选择输入偏振类型")
    print("  - 调整输入角度滑块（仅对线偏振有效）")
    print("  - 选择光学元件类型")
    print("  - 调整元件角度")
    print("  - 观察Poincare球上偏振态的变化")
    print()
    print("应用场景:")
    print("  • 光纤通信中的偏振控制")
    print("  • 液晶显示器的偏振调制")
    print("  • 光学隔离器设计")
    print("  • 偏振测量仪器校准")
    print()
    print("-" * 70)
    print("正在启动交互演示...")
    print()

    # 启动演示
    demo = JonesMatrixDemo()
